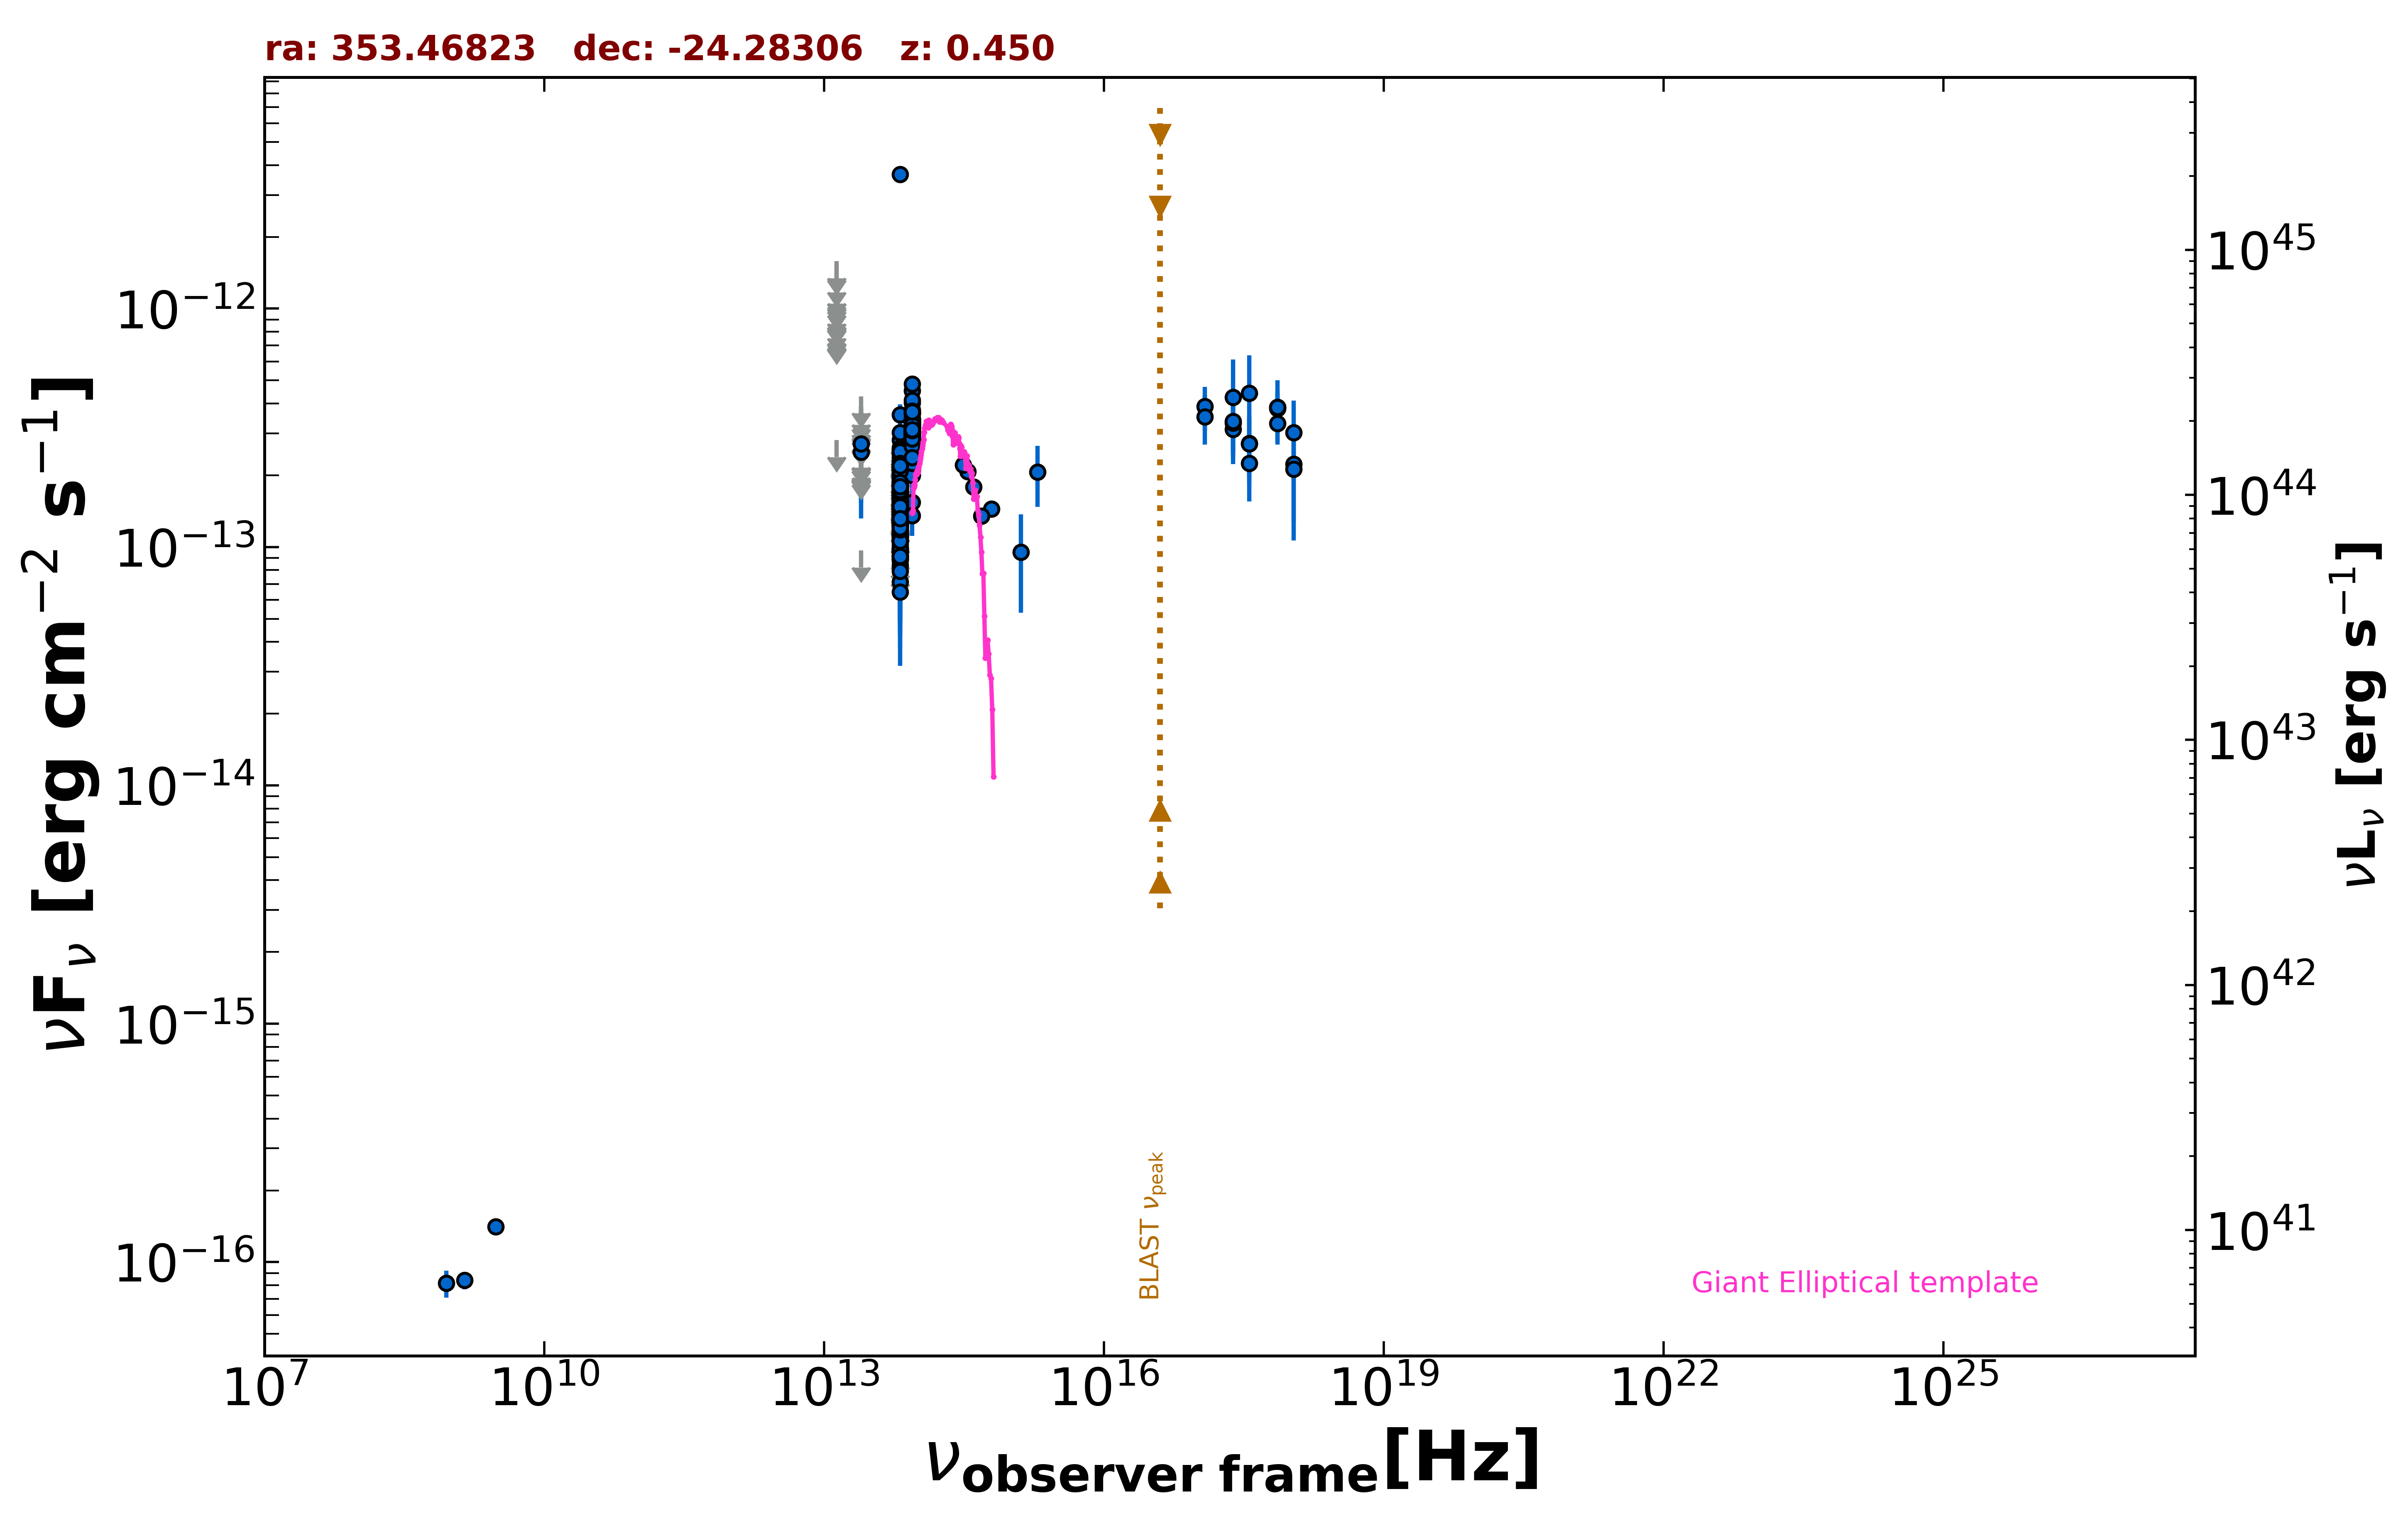

The data file committed next to this chart (first rows):
freq., flux, err_flux, MJD_start, MJD_end, flag, catalog, reference
1.400e+09, 8.400e-17, 7.000e-18, 55000, 55000, , NVSS, Condon et al. 1998  AJ  115  1693
8.870e+08, 8.160e-17, 1.064e-17, 55000, 55000, , RACS, Hale et al. 2021  PASA  38  e058
3.000e+09, 1.411e-16, 7.600e-18, 55000, 55000, , VLASSQL, Gordon et al. 2021  ApJS  255  30
2.418e+17, 3.124e-13, 8.980e-14, 55000, 55000, , RASS, Boller et al. 2016  A&A  103  1
2.418e+17, 3.308e-13, 7.830e-14, 55307, 55552, , 1OUSX, Giommi et al. in preparation
1.209e+17, 3.890e-13, 8.120e-14, 55307, 55552, , 1OUSX, Giommi et al. in preparation
3.627e+17, 2.726e-13, 7.540e-14, 55307, 55552, , 1OUSX, Giommi et al. in preparation
7.253e+17, 3.805e-13, 5.930e-14, 55307, 55552, , 1OUSX, Giommi et al. in preparation
1.088e+18, 2.224e-13, 9.530e-14, 55307, 55552, , 1OUSX, Giommi et al. in preparation
7.253e+17, 3.302e-13, 5.485e-14, 55000, 55000, , 2SXPS, Evans et al. 2020  ApJS  247  54
1.209e+17, 3.512e-13, 8.230e-14, 55000, 55000, , 2SXPS, Evans et al. 2020  ApJS  247  54
3.627e+17, 2.249e-13, 6.945e-14, 55000, 55000, , 2SXPS, Evans et al. 2020  ApJS  247  54
1.088e+18, 3.017e-13, 1.102e-13, 55000, 55000, , 2SXPS, Evans et al. 2020  ApJS  247  54
8.817e+13, 2.546e-13, 2.550e-15, 55000, 55000, , UNWISE, Schlafly et al. 2019  ApJS  240  30
6.517e+13, 1.350e-13, 3.600e-15, 55000, 55000, , UNWISE, Schlafly et al. 2019  ApJS  240  30
8.817e+13, 3.108e-13, 8.900e-15, 55000, 55000, , WISE, Wright et al. 2010  AJ  140  1868
6.517e+13, 1.620e-13, 7.900e-15, 55000, 55000, , WISE, Wright et al. 2010  AJ  140  1868
2.498e+13, 9.655e-14, 0.000e+00, 55000, 55000, UL, WISE, Wright et al. 2010  AJ  140  1868
1.363e+13, 2.808e-13, 0.000e+00, 55000, 55000, UL, WISE, Wright et al. 2010  AJ  140  1868
8.817e+13, 2.482e-13, 2.245e-14, 57178, 57178, , NEOWISE, Mainzer et al. 2014  ApJ  792  30
6.517e+13, 2.122e-13, 5.995e-14, 57178, 57178, , NEOWISE, Mainzer et al. 2014  ApJ  792  30
8.817e+13, 2.540e-13, 2.415e-14, 57177, 57177, , NEOWISE, Mainzer et al. 2014  ApJ  792  30
6.517e+13, 1.173e-13, 3.520e-14, 57177, 57177, , NEOWISE, Mainzer et al. 2014  ApJ  792  30
8.817e+13, 2.770e-13, 2.380e-14, 57177, 57177, , NEOWISE, Mainzer et al. 2014  ApJ  792  30
6.517e+13, 1.928e-13, 3.770e-14, 57177, 57177, , NEOWISE, Mainzer et al. 2014  ApJ  792  30
8.817e+13, 4.538e-13, 4.690e-14, 57177, 57177, , NEOWISE, Mainzer et al. 2014  ApJ  792  30
6.517e+13, 1.768e-13, 3.990e-14, 57177, 57177, , NEOWISE, Mainzer et al. 2014  ApJ  792  30
8.817e+13, 2.310e-13, 3.095e-14, 57177, 57177, , NEOWISE, Mainzer et al. 2014  ApJ  792  30
6.517e+13, 2.463e-13, 5.350e-14, 57177, 57177, , NEOWISE, Mainzer et al. 2014  ApJ  792  30
8.817e+13, 2.571e-13, 2.370e-14, 57177, 57177, , NEOWISE, Mainzer et al. 2014  ApJ  792  30
6.517e+13, 1.124e-13, 3.509e-14, 57177, 57177, , NEOWISE, Mainzer et al. 2014  ApJ  792  30
8.817e+13, 2.765e-13, 2.525e-14, 57177, 57177, , NEOWISE, Mainzer et al. 2014  ApJ  792  30
6.517e+13, 2.116e-13, 4.455e-14, 57177, 57177, , NEOWISE, Mainzer et al. 2014  ApJ  792  30
8.817e+13, 2.295e-13, 2.480e-14, 57177, 57177, , NEOWISE, Mainzer et al. 2014  ApJ  792  30
6.517e+13, 1.789e-13, 3.955e-14, 57177, 57177, , NEOWISE, Mainzer et al. 2014  ApJ  792  30
8.817e+13, 2.729e-13, 3.380e-14, 57177, 57177, , NEOWISE, Mainzer et al. 2014  ApJ  792  30
6.517e+13, 1.496e-13, 5.025e-14, 57177, 57177, , NEOWISE, Mainzer et al. 2014  ApJ  792  30
8.817e+13, 3.174e-13, 4.960e-14, 57177, 57177, , NEOWISE, Mainzer et al. 2014  ApJ  792  30
6.517e+13, 1.352e-13, 0.000e+00, 57177, 57177, UL, NEOWISE, Mainzer et al. 2014  ApJ  792  30
8.817e+13, 2.806e-13, 2.850e-14, 57177, 57177, , NEOWISE, Mainzer et al. 2014  ApJ  792  30
6.517e+13, 1.453e-13, 3.595e-14, 57177, 57177, , NEOWISE, Mainzer et al. 2014  ApJ  792  30
8.817e+13, 2.863e-13, 2.910e-14, 57178, 57178, , NEOWISE, Mainzer et al. 2014  ApJ  792  30
6.517e+13, 9.295e-14, 3.964e-14, 57178, 57178, , NEOWISE, Mainzer et al. 2014  ApJ  792  30
8.817e+13, 2.119e-13, 2.505e-14, 58803, 58803, , NEOWISE, Mainzer et al. 2014  ApJ  792  30
6.517e+13, 1.523e-13, 4.170e-14, 58803, 58803, , NEOWISE, Mainzer et al. 2014  ApJ  792  30
8.817e+13, 2.949e-13, 2.585e-14, 58802, 58802, , NEOWISE, Mainzer et al. 2014  ApJ  792  30
6.517e+13, 2.219e-13, 5.090e-14, 58802, 58802, , NEOWISE, Mainzer et al. 2014  ApJ  792  30
8.817e+13, 3.166e-13, 2.510e-14, 58803, 58803, , NEOWISE, Mainzer et al. 2014  ApJ  792  30
6.517e+13, 1.838e-13, 5.815e-14, 58803, 58803, , NEOWISE, Mainzer et al. 2014  ApJ  792  30
8.817e+13, 3.324e-13, 3.125e-14, 58802, 58802, , NEOWISE, Mainzer et al. 2014  ApJ  792  30
6.517e+13, 1.181e-13, 3.826e-14, 58802, 58802, , NEOWISE, Mainzer et al. 2014  ApJ  792  30
8.817e+13, 2.554e-13, 2.545e-14, 58802, 58802, , NEOWISE, Mainzer et al. 2014  ApJ  792  30
6.517e+13, 1.351e-13, 3.485e-14, 58802, 58802, , NEOWISE, Mainzer et al. 2014  ApJ  792  30
8.817e+13, 3.082e-13, 2.500e-14, 58803, 58803, , NEOWISE, Mainzer et al. 2014  ApJ  792  30
6.517e+13, 1.334e-13, 4.206e-14, 58803, 58803, , NEOWISE, Mainzer et al. 2014  ApJ  792  30
8.817e+13, 2.279e-13, 5.060e-14, 58802, 58802, , NEOWISE, Mainzer et al. 2014  ApJ  792  30
6.517e+13, 1.345e-13, 3.110e-14, 58802, 58802, , NEOWISE, Mainzer et al. 2014  ApJ  792  30
8.817e+13, 2.724e-13, 2.715e-14, 58803, 58803, , NEOWISE, Mainzer et al. 2014  ApJ  792  30
6.517e+13, 1.465e-13, 3.540e-14, 58803, 58803, , NEOWISE, Mainzer et al. 2014  ApJ  792  30
8.817e+13, 2.482e-13, 2.495e-14, 58803, 58803, , NEOWISE, Mainzer et al. 2014  ApJ  792  30
... 524 more rows
